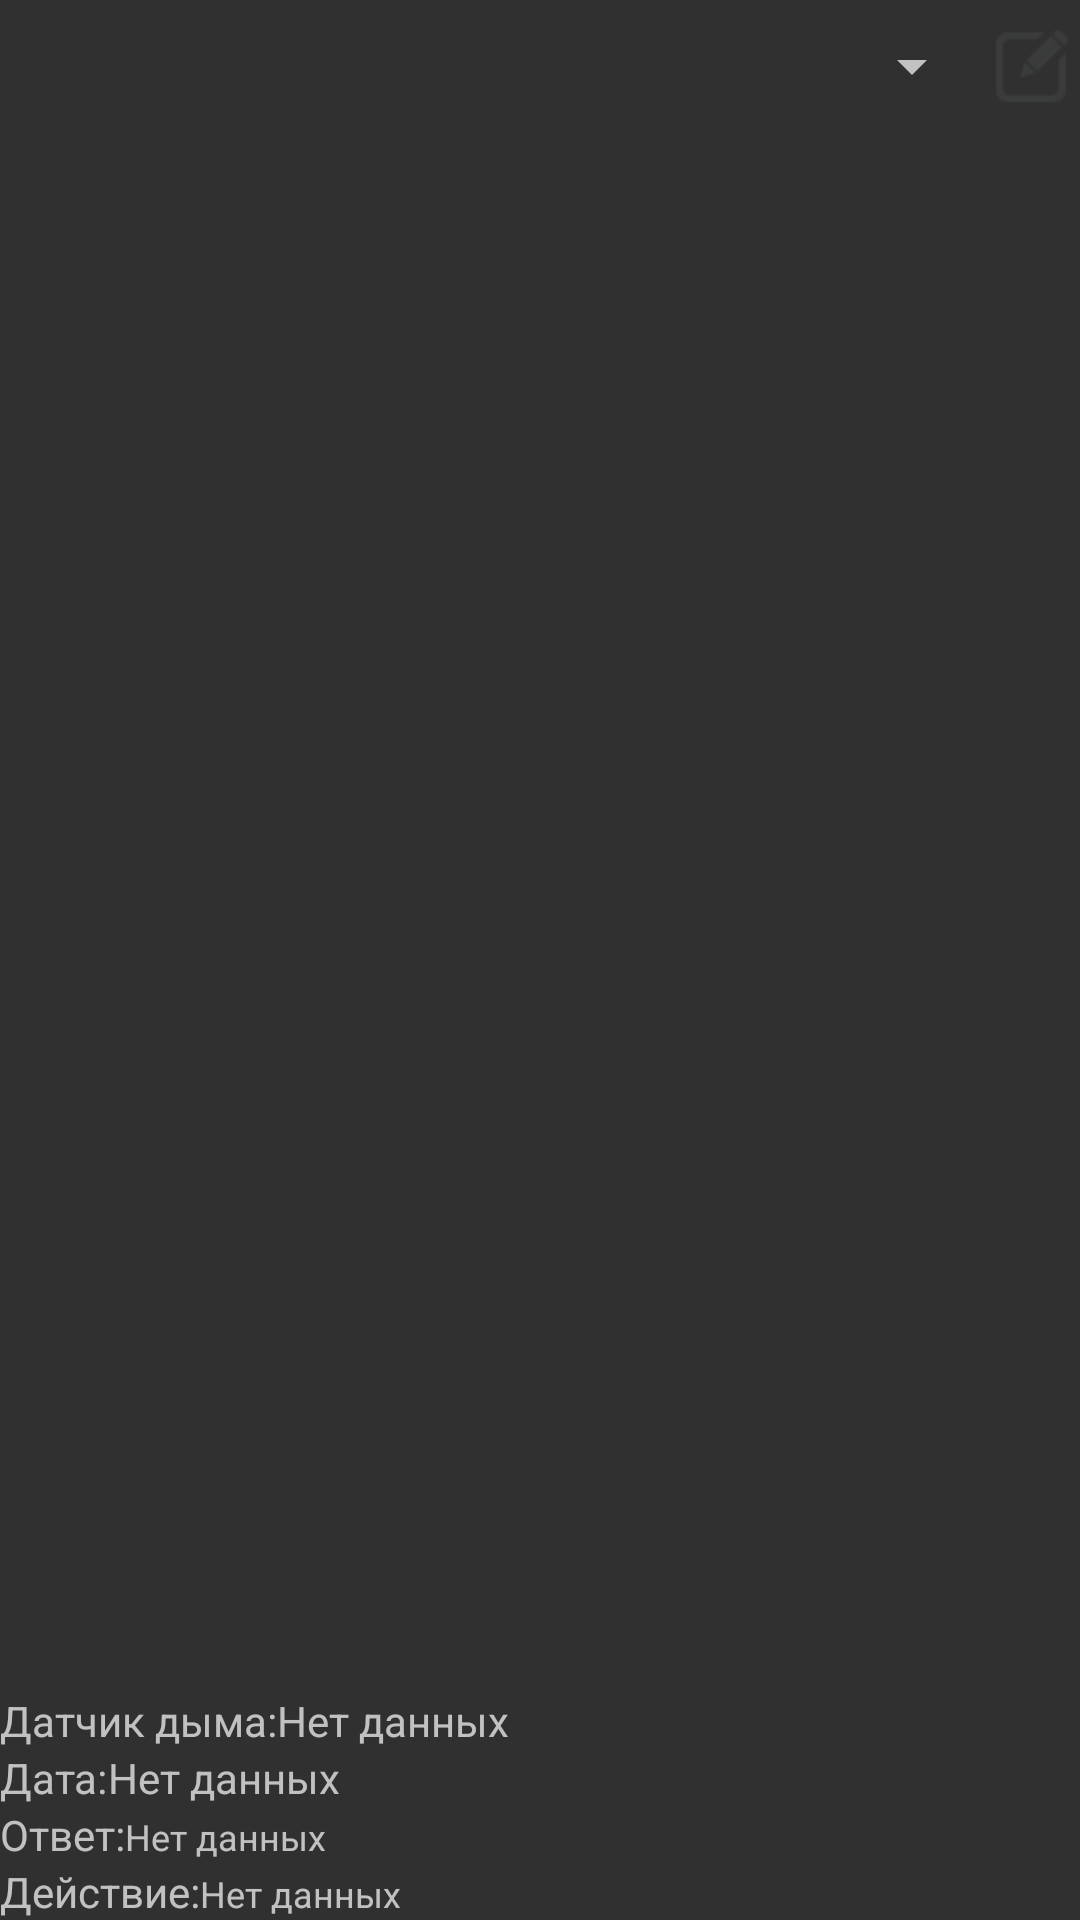

Android layout source for this screen:
<!-- AndroidManifest.xml: application theme AppTheme -->
<!-- res/layout/activity_main.xml -->
<?xml version="1.0" encoding="utf-8"?>
<RelativeLayout xmlns:android="http://schemas.android.com/apk/res/android"

    android:layout_width="match_parent"
    android:layout_height="match_parent"
    android:id="@+id/main_activity_layout"
    >

    <ImageView
        android:id="@+id/background"
        android:layout_width="match_parent"
        android:layout_height="match_parent"
        android:scaleType="centerCrop"
        >
    </ImageView>
    <Spinner
        android:layout_width="match_parent"
        android:layout_height="wrap_content"
        android:id="@+id/ctrl_spinner"
        android:spinnerMode="dropdown"
        android:textColor="#ffffff"
        android:layout_toLeftOf="@+id/pref_tv_edit"
        android:layout_toStartOf="@+id/pref_tv_edit"
        android:layout_marginTop="10dp" />
    <ImageView
        android:layout_width="wrap_content"
        android:layout_height="wrap_content"
        android:src="@drawable/ic_edit_32"
        android:layout_alignBottom="@+id/ctrl_spinner"
        android:layout_alignParentRight="true"
        android:layout_alignParentEnd="true"
        android:id="@+id/pref_tv_edit"
        android:clickable="true"
        android:onClick="EditCtrl"
        android:layout_marginTop="10dp" />

    <LinearLayout
        android:layout_width="match_parent"
        android:layout_height="match_parent"
        android:orientation="vertical"
        android:layout_below="@+id/ctrl_spinner"
        android:id="@+id/main_layout"
        android:layout_above="@+id/linearLayout3">

        <LinearLayout
            android:layout_width="wrap_content"
            android:layout_height="wrap_content"
            android:orientation="horizontal"
            android:layout_gravity="center_horizontal"
            android:id="@+id/light">
            <FrameLayout
                android:id="@+id/frgm_light"
                android:layout_width="wrap_content"
                android:layout_height="wrap_content">
            </FrameLayout>
        </LinearLayout>

        <LinearLayout
            android:layout_width="match_parent"
            android:layout_height="wrap_content"
            android:orientation="horizontal"
            android:baselineAligned="false"
            android:id="@+id/dht"
            android:layout_marginTop="50dp">
            <FrameLayout
                android:id="@+id/frgm_temp"
                android:layout_width="wrap_content"
                android:layout_height="wrap_content"
                android:layout_weight="1">
            </FrameLayout>
            <FrameLayout
                android:id="@+id/frgm_hum"
                android:layout_width="wrap_content"
                android:layout_height="wrap_content"
                android:layout_weight="1">
            </FrameLayout>
        </LinearLayout>


            <GridLayout
                android:layout_width="wrap_content"
                android:layout_height="wrap_content"
                android:orientation="horizontal"
                android:id="@+id/ll_pots_wcans"
                android:columnCount="2"
                android:rowCount="2"
                android:layout_gravity="center_horizontal">

                <ImageView
                    android:layout_width="wrap_content"
                    android:layout_height="wrap_content"
                    android:layout_column="0"
                    android:layout_row="1"
                    android:src="@drawable/ic_empty_128"
                    >

                </ImageView>
                <FrameLayout
                    android:id="@+id/frgm_pot1"
                    android:layout_width="wrap_content"
                    android:layout_height="wrap_content"
                    android:layout_column="0"
                    android:layout_row="1">
                </FrameLayout>

                <ImageView
                    android:layout_width="wrap_content"
                    android:layout_height="wrap_content"
                    android:layout_column="0"
                    android:layout_row="0"
                    android:src="@drawable/ic_empty_64"
                    >
                </ImageView>
                <FrameLayout
                    android:id="@+id/frgm_wcan1"
                    android:layout_width="wrap_content"
                    android:layout_height="wrap_content"
                    android:layout_column="0"
                    android:layout_row="0"
                    android:layout_gravity="top|end"
                    android:layout_marginEnd="5dp"
                    android:layout_marginRight="5dp"
                    >
                </FrameLayout>



                <ImageView
                    android:layout_width="wrap_content"
                    android:layout_height="wrap_content"
                    android:layout_column="1"
                    android:layout_row="0"
                    android:src="@drawable/ic_empty_64"
                    >
                </ImageView>
                <FrameLayout
                    android:id="@+id/frgm_wcan2"
                    android:layout_width="wrap_content"
                    android:layout_height="wrap_content"
                    android:layout_column="1"
                    android:layout_row="0"
                    android:layout_gravity="top|start"
                    android:layout_marginStart="5dp"
                    android:layout_marginLeft="5dp"
                    >
                </FrameLayout>

                <ImageView
                    android:layout_width="wrap_content"
                    android:layout_height="wrap_content"
                    android:layout_column="1"
                    android:layout_row="1"
                    android:src="@drawable/ic_empty_128"
                    >
                </ImageView>
                <FrameLayout
                    android:id="@+id/frgm_pot2"
                    android:layout_width="wrap_content"
                    android:layout_height="wrap_content"
                    android:layout_column="1"
                    android:layout_row="1"
                    >
                </FrameLayout>

            </GridLayout>
        </LinearLayout>

    <LinearLayout
        android:layout_width="match_parent"
        android:layout_height="wrap_content"
        android:orientation="vertical"
        android:layout_alignParentBottom="true"
        android:id="@+id/linearLayout3">
        <LinearLayout
            android:layout_width="match_parent"
            android:layout_height="wrap_content"
            android:orientation="horizontal"
            android:id="@+id/ll_switchs">

            <Switch
                android:layout_width="wrap_content"
                android:layout_height="wrap_content"
                android:text="Relay 1"
                android:textOff="Выкл"
                android:textOn="Вкл"
                android:id="@+id/tbtn_sw1"
                android:checked="false"
                android:layout_weight="1"
                android:visibility="invisible"/>

            <Switch
                android:layout_width="wrap_content"
                android:layout_height="wrap_content"
                android:text="Relay 2"
                android:textOff="Выкл"
                android:textOn="Вкл"
                android:id="@+id/tbtn_sw2"
                android:checked="false"
                android:layout_weight="1"
                android:visibility="invisible"
                />

        </LinearLayout>
        <LinearLayout
            android:layout_width="wrap_content"
            android:layout_height="wrap_content"
            android:orientation="vertical"
            android:layout_gravity="bottom"
            android:id="@+id/linearLayout">

            <LinearLayout
                android:layout_width="wrap_content"
                android:layout_height="wrap_content"
                android:orientation="horizontal">
                <TextView
                    android:layout_width="wrap_content"
                    android:layout_height="wrap_content"
                    android:text="@string/wl"
                    android:id="@+id/textView14"/>
                <TextView
                    android:layout_width="wrap_content"
                    android:layout_height="wrap_content"
                    android:text="@string/no_data"
                    android:id="@+id/tv_wl_data"/>
            </LinearLayout>

            <LinearLayout
                android:layout_width="wrap_content"
                android:layout_height="wrap_content"
                android:orientation="horizontal">
                <TextView
                    android:layout_width="wrap_content"
                    android:layout_height="wrap_content"
                    android:text="@string/date"
                    android:id="@+id/textView2"/>

                <TextView
                    android:layout_width="wrap_content"
                    android:layout_height="wrap_content"
                    android:text="@string/no_data"
                    android:id="@+id/tv_date"/>
            </LinearLayout>

            <LinearLayout
                android:layout_width="wrap_content"
                android:layout_height="wrap_content"
                android:orientation="horizontal">
                <TextView
                    android:id="@+id/textView5"
                    android:layout_width="wrap_content"
                    android:layout_height="wrap_content"
                    android:text="@string/answer"/>

                <TextView
                    android:id="@+id/tv_main_answer"
                    android:layout_width="wrap_content"
                    android:layout_height="wrap_content"
                    android:text="@string/no_data"
                    android:textAppearance="?android:attr/textAppearanceMedium"
                    android:textSize="12sp"
                    android:gravity="center"/>

            </LinearLayout>
            <LinearLayout
                android:layout_width="wrap_content"
                android:layout_height="wrap_content"
                android:orientation="horizontal">
                <TextView
                    android:id="@+id/textView8"
                    android:layout_width="wrap_content"
                    android:layout_height="wrap_content"
                    android:text="@string/action"/>
                <TextView
                    android:id="@+id/tv_main_action"
                    android:layout_width="wrap_content"
                    android:layout_height="wrap_content"
                    android:text="@string/no_data"
                    android:textAppearance="?android:attr/textAppearanceMedium"
                    android:textSize="12sp"
                    android:gravity="center"/>
            </LinearLayout>

        </LinearLayout>
    </LinearLayout>
</RelativeLayout>
<!-- resources referenced by this layout -->
<resources>
  <!-- drawable ic_edit_32: png bitmap (drawable, 954 bytes) -->
  <!-- drawable ic_empty_128: png bitmap (drawable, 201 bytes) -->
  <!-- drawable ic_empty_64: png bitmap (drawable, 154 bytes) -->
  <string name="action">Действие:</string>
  <string name="answer">Ответ: </string>
  <string name="date">Дата:</string>
  <string name="no_data">Нет данных</string>
  <string name="wl">Датчик дыма:</string>
  <style name="AppTheme" parent="Theme.AppCompat">
          <item name="colorButtonNormal">#8527a943</item>
      </style>
</resources>
